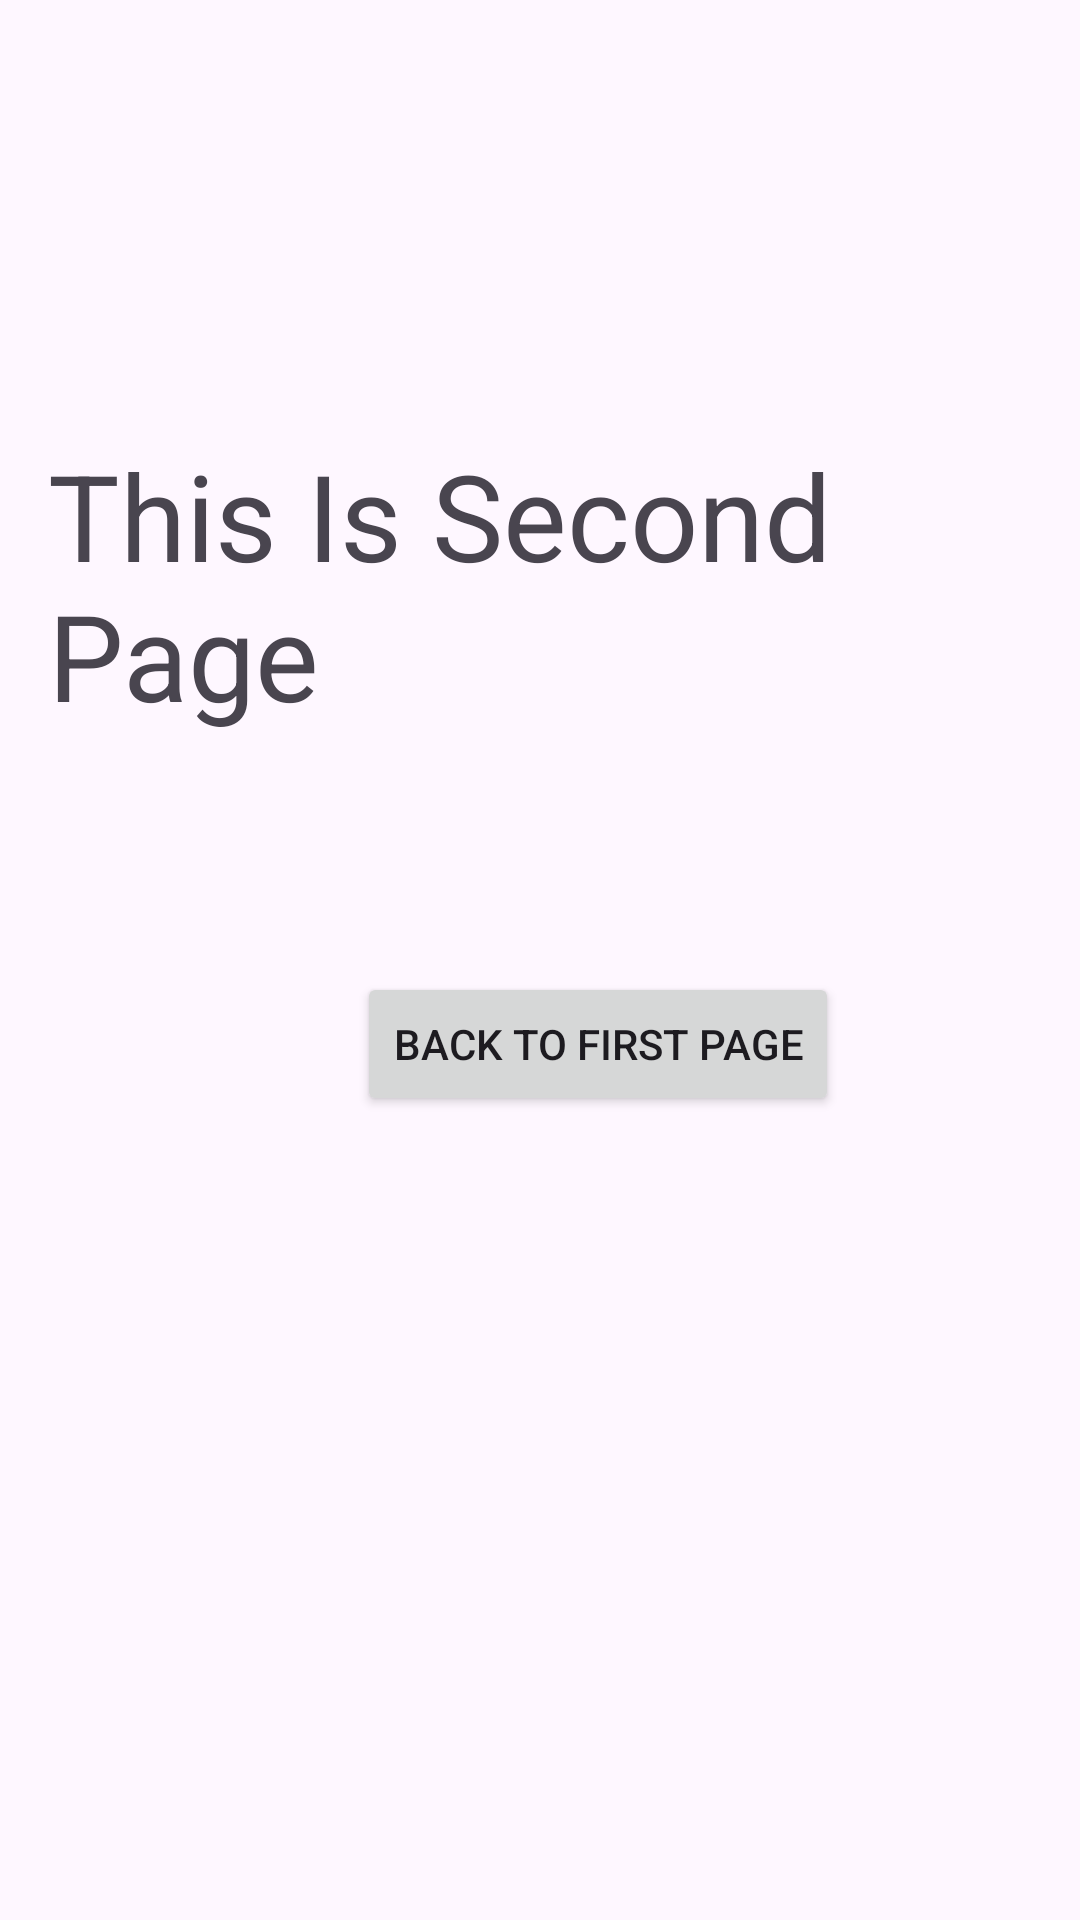

This screen was rendered from an Android layout file. Write that file and the resources it references.
<!-- AndroidManifest.xml: application theme Theme.Travel_Mate -->
<!-- res/layout/activity_intent_explicit2.xml -->
<?xml version="1.0" encoding="utf-8"?>
<AbsoluteLayout xmlns:android="http://schemas.android.com/apk/res/android"
    xmlns:app="http://schemas.android.com/apk/res-auto"
    xmlns:tools="http://schemas.android.com/tools"
    android:id="@+id/main"
    android:layout_width="match_parent"
    android:layout_height="match_parent"
    tools:context=".Intent_Explicit_2">

    <TextView
        android:layout_width="wrap_content"
        android:layout_height="wrap_content"
        android:layout_x="16dp"
        android:layout_y="145dp"
        android:text="This Is Second Page"
        android:textSize="40sp" />

    <Button
        android:id="@+id/B1"
        android:layout_width="wrap_content"
        android:layout_height="wrap_content"
        android:layout_x="119dp"
        android:layout_y="324dp"
        android:text="Back to First Page" />

</AbsoluteLayout>
<!-- resources referenced by this layout -->
<resources>
  <style name="Theme.Travel_Mate" parent="Base.Theme.Travel_Mate" />
  <style name="Base.Theme.Travel_Mate" parent="Theme.Material3.DayNight.NoActionBar">
          
          
      </style>
</resources>
